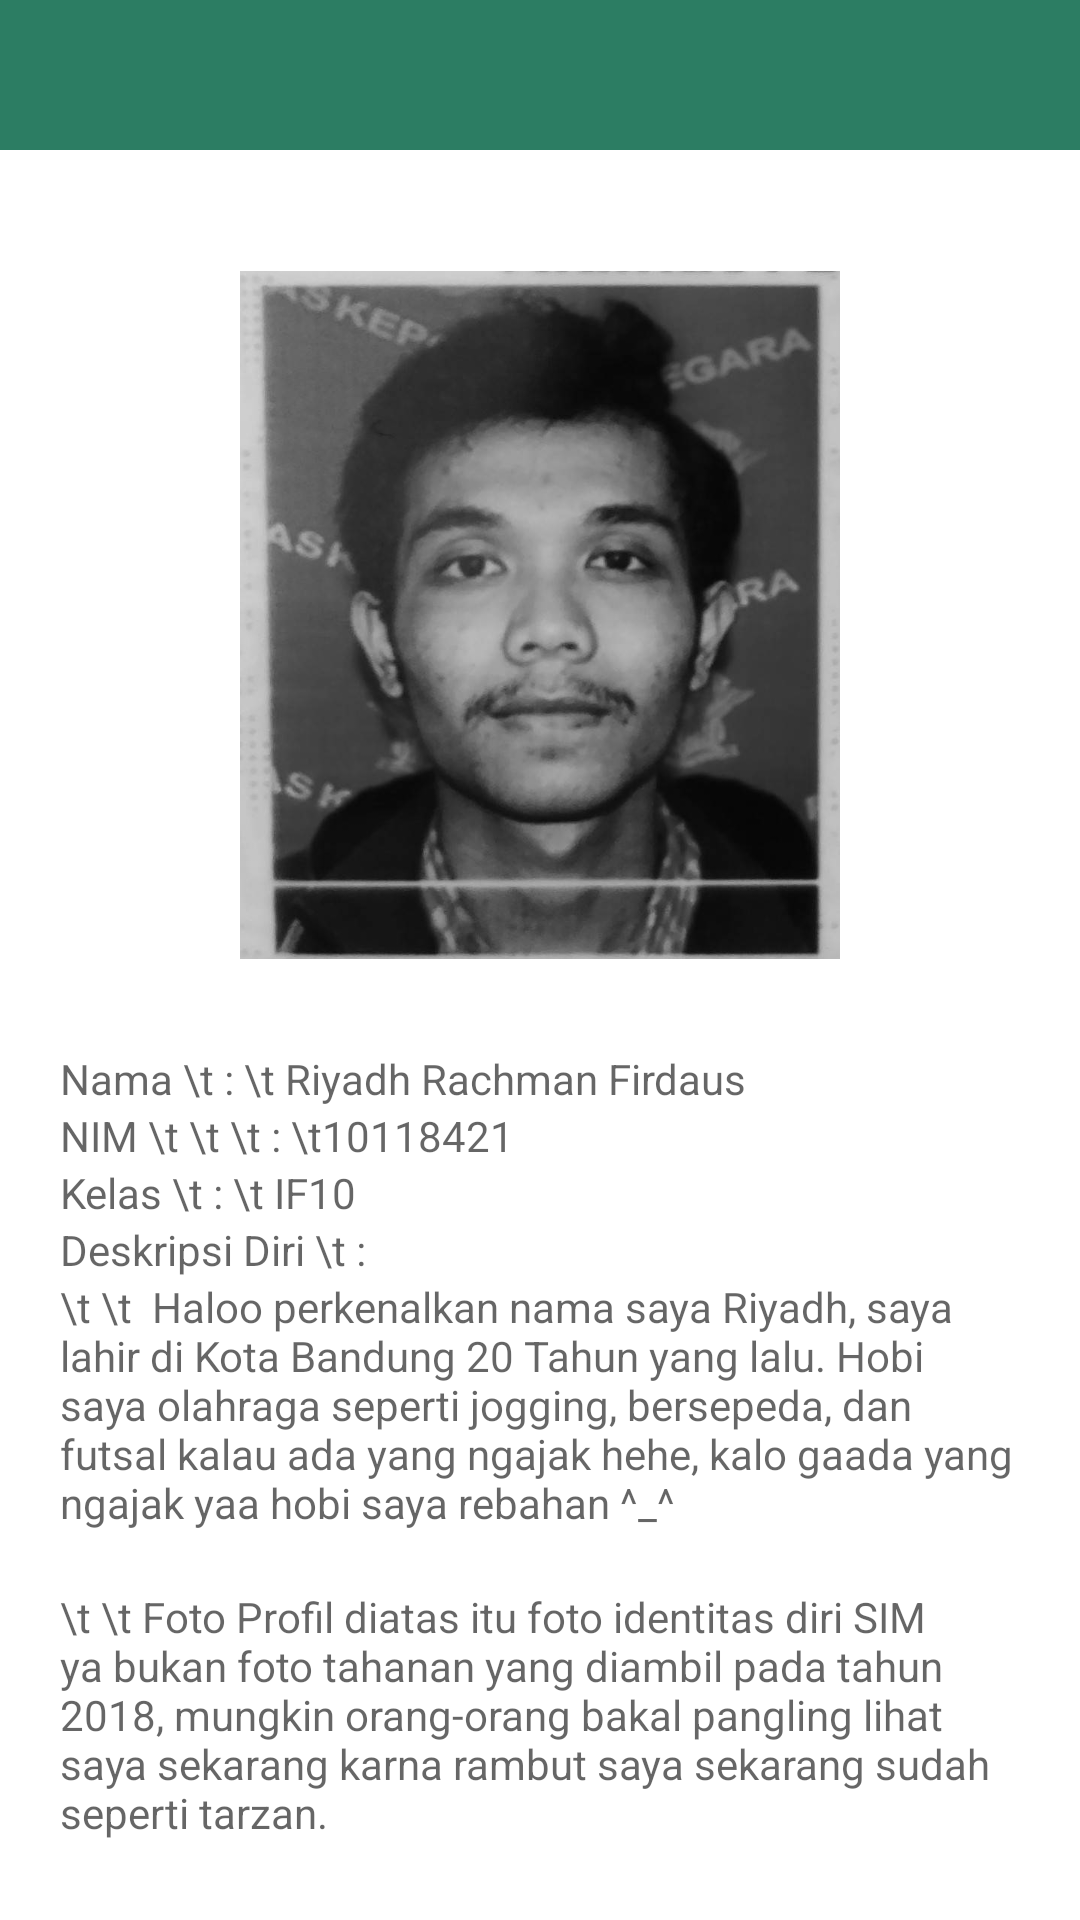

Android layout source for this screen:
<!-- AndroidManifest.xml: application theme Theme.TUGAS110118421 -->
<!-- res/layout/activity_profile.xml -->
<?xml version="1.0" encoding="utf-8"?>
<RelativeLayout xmlns:android="http://schemas.android.com/apk/res/android"
    xmlns:app="http://schemas.android.com/apk/res-auto"
    xmlns:tools="http://schemas.android.com/tools"
    android:layout_width="match_parent"
    android:layout_height="match_parent"
    tools:context=".MainActivity">

    <RelativeLayout
        android:layout_width="match_parent"
        android:layout_height="50dp"
        android:background="#2C7D63"
        android:layout_alignParentRight="true">

        <ImageButton
            android:id="@+id/btn_back"
            android:layout_width="wrap_content"
            android:layout_height="wrap_content"
            android:layout_gravity="center"
            android:layout_marginEnd="20dp"
            android:layout_marginTop="5dp"
            android:src="@drawable/ic_back"
            android:background="#00FFFFFF"/>

    </RelativeLayout>

    <LinearLayout
        android:id="@+id/Llogin"
        android:layout_width="wrap_content"
        android:layout_height="wrap_content"
        android:layout_centerHorizontal="true"
        android:orientation="vertical"
        android:layout_marginTop="80dp">

        <ImageView
            android:id="@+id/foto_profile"
            android:layout_width="200dp"
            android:layout_height="250dp"
            android:src="@drawable/foto_profile"
            android:layout_gravity="center_horizontal"
            android:clickable="true"/>

    </LinearLayout>

    <LinearLayout
        android:layout_width="match_parent"
        android:layout_height="wrap_content"
        android:layout_below="@+id/Llogin"
        android:orientation="vertical"
        android:layout_marginTop="20dp"
        android:layout_marginLeft="20dp"
        android:layout_marginRight="20dp"
        android:gravity="center_horizontal">

        <TextView
            android:layout_width="match_parent"
            android:layout_height="wrap_content"
            android:hint="Nama \t : \t Riyadh Rachman Firdaus"/>

        <TextView
            android:layout_width="match_parent"
            android:layout_height="wrap_content"
            android:hint="NIM \t \t \t : \t10118421"/>

        <TextView
            android:layout_width="match_parent"
            android:layout_height="wrap_content"
            android:hint="Kelas \t : \t IF10"/>

        <TextView
            android:layout_width="match_parent"
            android:layout_height="wrap_content"
            android:hint="Deskripsi Diri \t : "/>

        <TextView
            android:layout_width="match_parent"
            android:layout_height="wrap_content"
            android:hint="\t \t  Haloo perkenalkan nama saya Riyadh, saya lahir di Kota Bandung 20 Tahun yang lalu. Hobi saya olahraga seperti jogging, bersepeda, dan futsal kalau ada yang ngajak hehe, kalo gaada yang ngajak yaa hobi saya rebahan ^_^"/>

        <TextView
            android:layout_width="match_parent"
            android:layout_height="wrap_content"
            android:hint=" "/>

        <TextView
            android:layout_width="match_parent"
            android:layout_height="wrap_content"
            android:hint="\t \t Foto Profil diatas itu foto identitas diri SIM ya bukan foto tahanan yang diambil pada tahun 2018, mungkin orang-orang bakal pangling lihat saya sekarang karna rambut saya sekarang sudah seperti tarzan."/>


    </LinearLayout>
</RelativeLayout>
<!-- resources referenced by this layout -->
<resources>
  <!-- drawable foto_profile: png bitmap (drawable, 329536 bytes) -->
  <style name="Theme.TUGAS110118421" parent="Theme.MaterialComponents.DayNight.NoActionBar">
          
          <item name="colorPrimary">@color/purple_500</item>
          <item name="colorPrimaryVariant">@color/teal_700</item>
          <item name="colorOnPrimary">@color/white</item>
          
          <item name="colorSecondary">@color/teal_200</item>
          <item name="colorSecondaryVariant">@color/teal_700</item>
          <item name="colorOnSecondary">@color/black</item>
          
          <item name="android:statusBarColor" tools:targetApi="l">?attr/colorPrimaryVariant</item>
          
      </style>
  <!-- not gathered from this repository: default colours our renderer supplied (Android Studio template values) -->
  <color name="purple_500">#FF6200EE</color>
  <color name="teal_200">#FF03DAC5</color>
  <color name="teal_700">#FF018786</color>
  <color name="black">#FF000000</color>
  <color name="white">#FFFFFFFF</color>
</resources>
